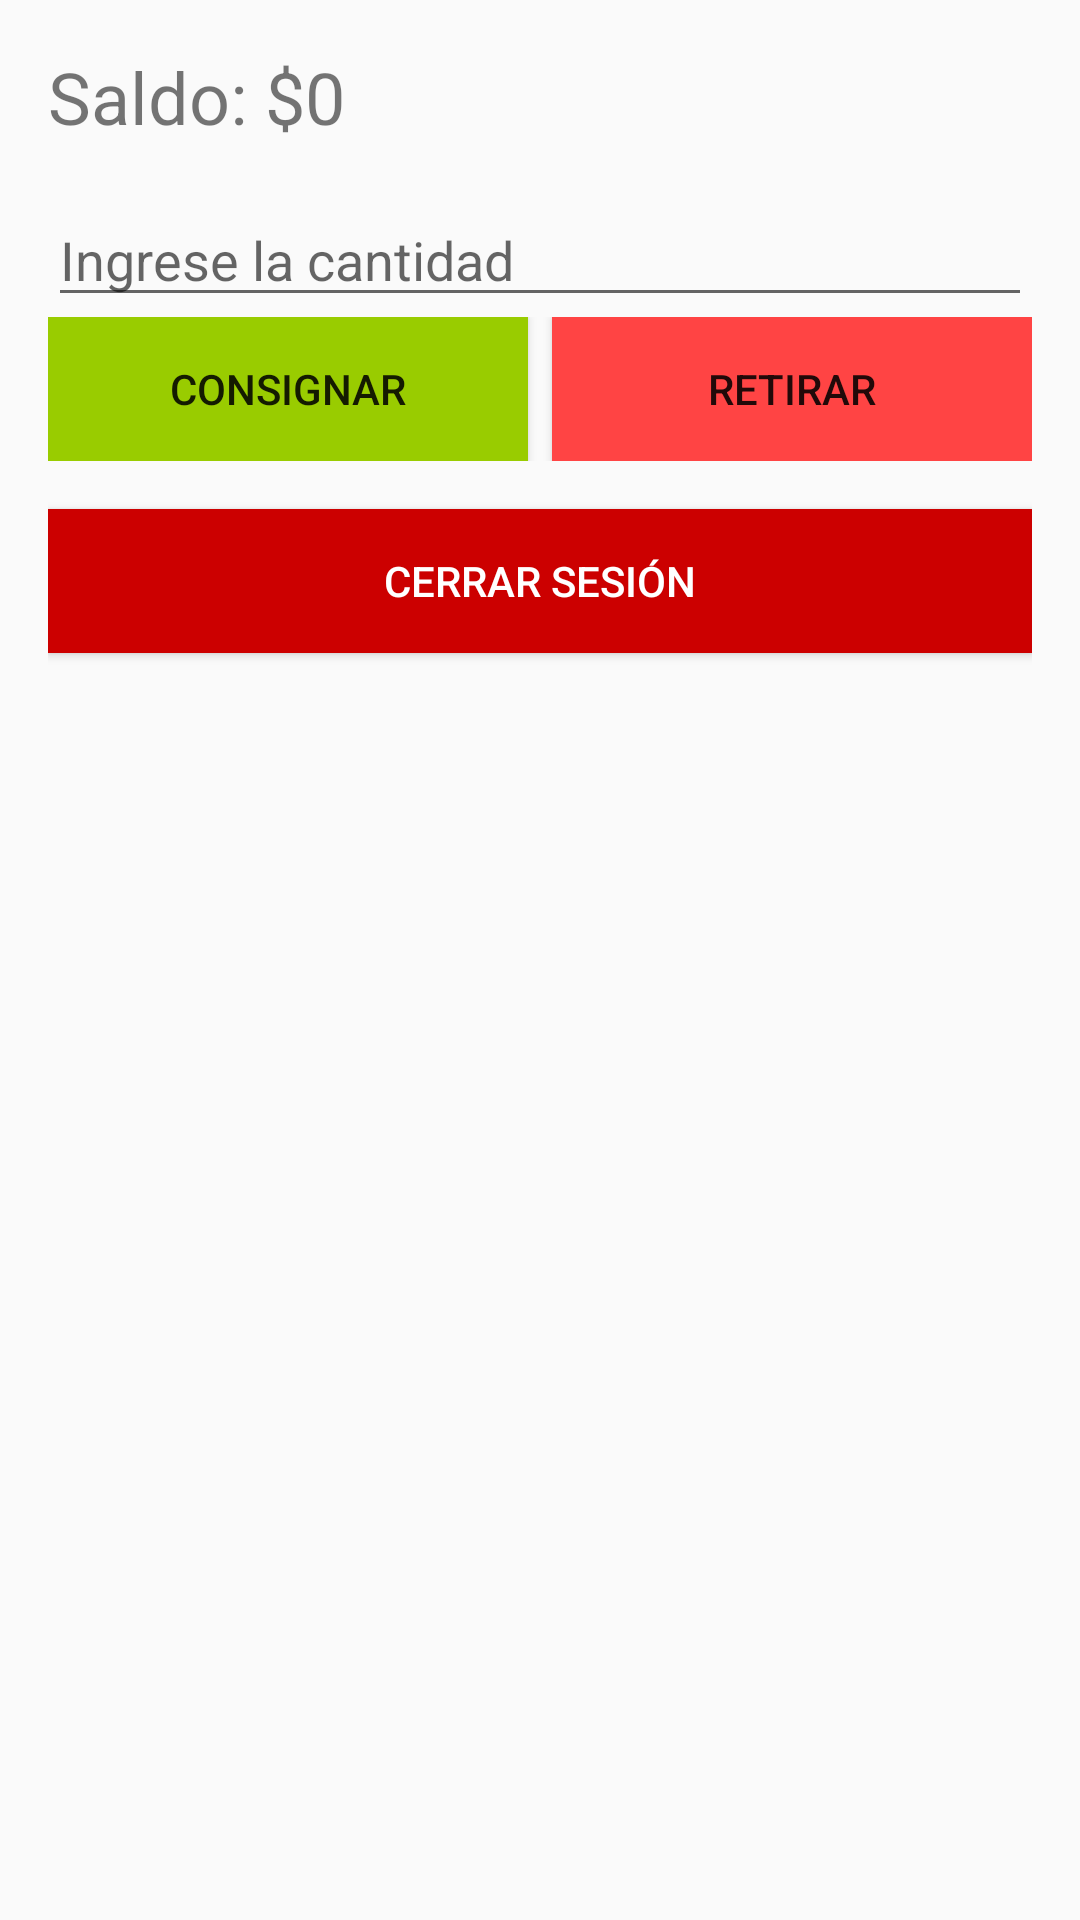

Reconstruct the res/layout file that produces this screen, plus the resources it refers to.
<!-- AndroidManifest.xml: application theme Theme.CajeroElectronico -->
<!-- res/layout/activity_cajero.xml -->
<?xml version="1.0" encoding="utf-8"?>
<LinearLayout xmlns:android="http://schemas.android.com/apk/res/android"
    android:layout_width="match_parent"
    android:layout_height="match_parent"
    android:orientation="vertical"
    android:padding="16dp">

    <TextView
        android:id="@+id/tvSaldo"
        android:layout_width="wrap_content"
        android:layout_height="wrap_content"
        android:text="Saldo: $0"
        android:textSize="24sp"
        android:layout_marginBottom="16dp" />

    <EditText
        android:id="@+id/etCantidad"
        android:layout_width="match_parent"
        android:layout_height="wrap_content"
        android:hint="Ingrese la cantidad"
        android:inputType="number" />

    <LinearLayout
        android:layout_width="match_parent"
        android:layout_height="wrap_content"
        android:orientation="horizontal"
        android:gravity="center">

        <Button
            android:id="@+id/btnConsignar"
            android:layout_width="0dp"
            android:layout_height="wrap_content"
            android:layout_weight="1"
            android:text="Consignar"
            android:background="@android:color/holo_green_light" />

        <Button
            android:id="@+id/btnRetirar"
            android:layout_width="0dp"
            android:layout_height="wrap_content"
            android:layout_weight="1"
            android:text="Retirar"
            android:background="@android:color/holo_red_light"
            android:layout_marginStart="8dp" />
    </LinearLayout>
    <Button
        android:id="@+id/btnCerrarSesion"
        android:layout_width="match_parent"
        android:layout_height="wrap_content"
        android:text="Cerrar sesión"
        android:textColor="@android:color/white"
        android:background="@android:color/holo_red_dark"
        android:layout_marginTop="16dp" />
</LinearLayout>
<!-- resources referenced by this layout -->
<resources>
  <style name="Theme.CajeroElectronico" parent="Theme.AppCompat.Light.NoActionBar">
          <item name="colorPrimary">@color/purple_500</item>
          <item name="colorPrimaryDark">@color/purple_700</item> 
          <item name="colorAccent">@color/teal_200</item> 
      </style>
  <!-- not gathered from this repository: default colours our renderer supplied (Android Studio template values) -->
  <color name="purple_500">#FF6200EE</color>
  <color name="purple_700">#FF3700B3</color>
  <color name="teal_200">#FF03DAC5</color>
</resources>
